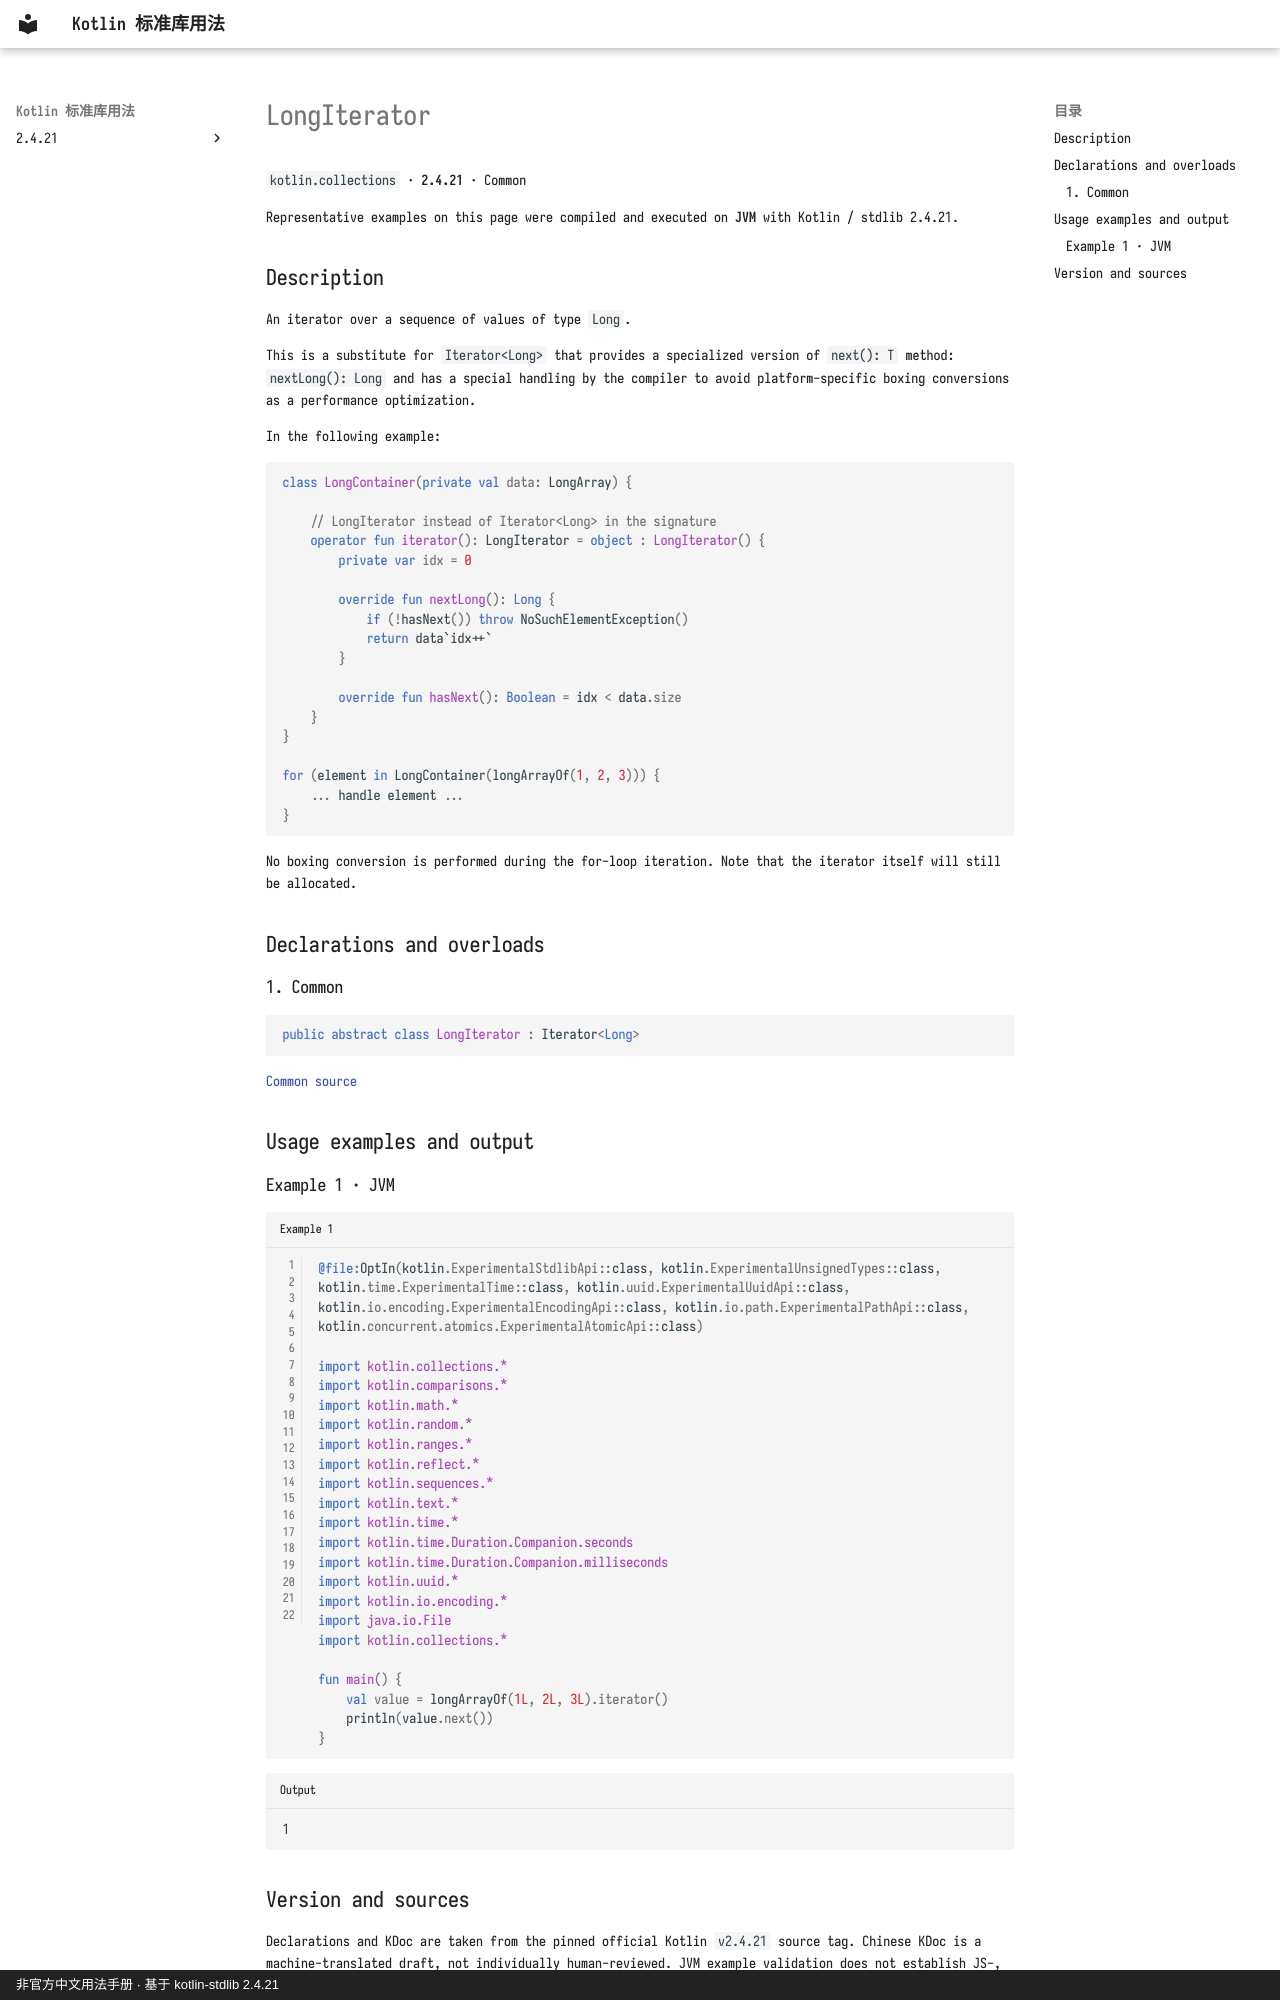

repository: oooooooko/kotlin-stdlib-docs · page: en/api/kotlin.collections/longiterator--c793a208/index.html · generator: mkdocs · copyright: 非官方中文用法手册 · 基于 kotlin-stdlib 2.4.21

# LongIterator

`kotlin.collections` · **2.4.21** · Common

Representative examples on this page were compiled and executed on **JVM** with Kotlin / stdlib 2.4.21.

## Description

An iterator over a sequence of values of type `Long`.

This is a substitute for `Iterator<Long>` that provides a specialized version of `next(): T` method: `nextLong(): Long`
and has a special handling by the compiler to avoid platform-specific boxing conversions as a performance optimization.

In the following example:

```kotlin
class LongContainer(private val data: LongArray) {

    // LongIterator instead of Iterator<Long> in the signature
    operator fun iterator(): LongIterator = object : LongIterator() {
        private var idx = 0

        override fun nextLong(): Long {
            if (!hasNext()) throw NoSuchElementException()
            return data`idx++`
        }

        override fun hasNext(): Boolean = idx < data.size
    }
}

for (element in LongContainer(longArrayOf(1, 2, 3))) {
    ... handle element ...
}
```
No boxing conversion is performed during the for-loop iteration.
Note that the iterator itself will still be allocated.

## Declarations and overloads

### 1. Common

```kotlin
public abstract class LongIterator : Iterator<Long>
```

[Common source](https://github.com/JetBrains/kotlin/blob/v2.4.21/libraries/stdlib/src/kotlin/collections/PrimitiveIterators.kt#L180)

## Usage examples and output

### Example 1 · JVM

```kotlin title="Example 1" linenums="1"
@file:OptIn(kotlin.ExperimentalStdlibApi::class, kotlin.ExperimentalUnsignedTypes::class, kotlin.time.ExperimentalTime::class, kotlin.uuid.ExperimentalUuidApi::class, kotlin.io.encoding.ExperimentalEncodingApi::class, kotlin.io.path.ExperimentalPathApi::class, kotlin.concurrent.atomics.ExperimentalAtomicApi::class)

import kotlin.collections.*
import kotlin.comparisons.*
import kotlin.math.*
import kotlin.random.*
import kotlin.ranges.*
import kotlin.reflect.*
import kotlin.sequences.*
import kotlin.text.*
import kotlin.time.*
import kotlin.time.Duration.Companion.seconds
import kotlin.time.Duration.Companion.milliseconds
import kotlin.uuid.*
import kotlin.io.encoding.*
import java.io.File
import kotlin.collections.*

fun main() {
    val value = longArrayOf(1L, 2L, 3L).iterator()
    println(value.next())
}
```

```text title="Output"
1
```
